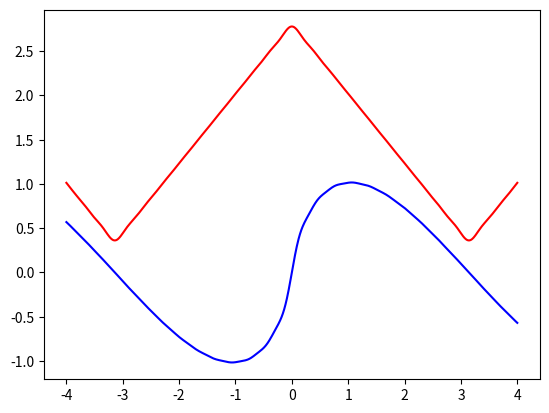

Write Python code to recreate this figure.
import matplotlib.pyplot as plt
import numpy as np

def a(n):
    return 1/(n**2)

def f(x, n):
    val = 0
    for i in range(1, n+1):
        val += a(i) * np.sin(i * x)
    return val

def g(x, n):
    val = np.pi/2 
    for i in range(1, n+1, 2):
        val += a(i) * np.cos(i * x)
    return val

x_vals = np.linspace(-4, 4, 1001)
for n in [20]:
    plt.plot(x_vals, f(x_vals, n), 'b')
    plt.plot(x_vals, g(x_vals, n), 'r')
plt.show()
#plt.savefig("11.2.29.pdf")
#def E(N):
#	return 2*np.pi**3/3 - 4*np.pi*sum([1/n**2 for n in range(1, N+1)])
#[print(i, E(i)) for i in [1, 2,3,4,5,10, 100, 1000]]
